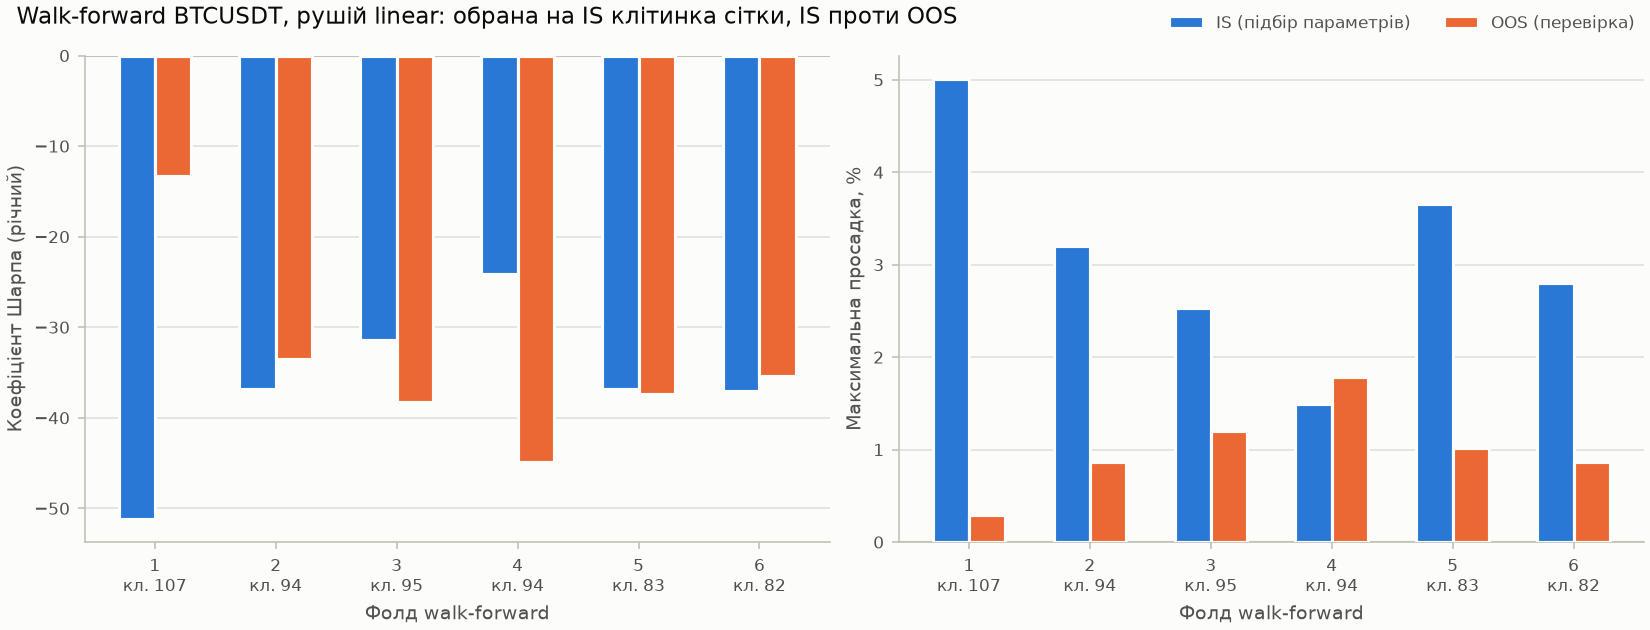

The data file committed next to this chart (first rows):
fold, is_start, is_end, embargo_bars, oos_start, oos_end, cell, rule, front_size, feasible, param_n_atr, param_chi, param_u_enter, param_rho_base, param_lam, is_sharpe, is_sortino, is_max_drawdown, is_turnover, is_total_return, is_n_trades, is_psr, is_halted, oos_sharpe
0, 0, 20554, 1046, 21600, 28800, 107, eps_constraint, 4, 4, 21, 2.5, 0.3, 0.005, 0.97, -51.16, -53.4, 0.05012, 3446, -0.0498, 87.0, 0.0, 0.0, -13.29
1, 7200, 27754, 1046, 28800, 36000, 94, eps_constraint, 5, 5, 21, 2.0, 0.3, 0.005, 0.94, -36.84, -40.22, 0.03203, 2246, -0.03048, 75.0, 5.551115123125783e-17, 0.0, -33.49
2, 14400, 34954, 1046, 36000, 43200, 95, eps_constraint, 5, 5, 21, 2.0, 0.3, 0.005, 0.97, -31.45, -34.75, 0.02533, 1807, -0.02533, 63.0, 6.850076061937216e-13, 0.0, -38.2
3, 21600, 42154, 1046, 43200, 50400, 94, eps_constraint, 8, 8, 21, 2.0, 0.3, 0.005, 0.94, -24.17, -29.27, 0.0149, 1144, -0.01439, 64.0, 5.408891438518637e-06, 0.0, -44.87
4, 28800, 49354, 1046, 50400, 57600, 83, eps_constraint, 10, 10, 21, 1.5, 0.3, 0.005, 0.97, -36.79, -39.17, 0.03655, 2557, -0.03651, 73.0, 0.0, 0.0, -37.32
5, 36000, 56554, 1046, 57600, 64800, 82, eps_constraint, 9, 9, 21, 1.5, 0.3, 0.005, 0.94, -37.01, -38.7, 0.02806, 2013, -0.02806, 74.0, 0.0, 0.0, -35.34
